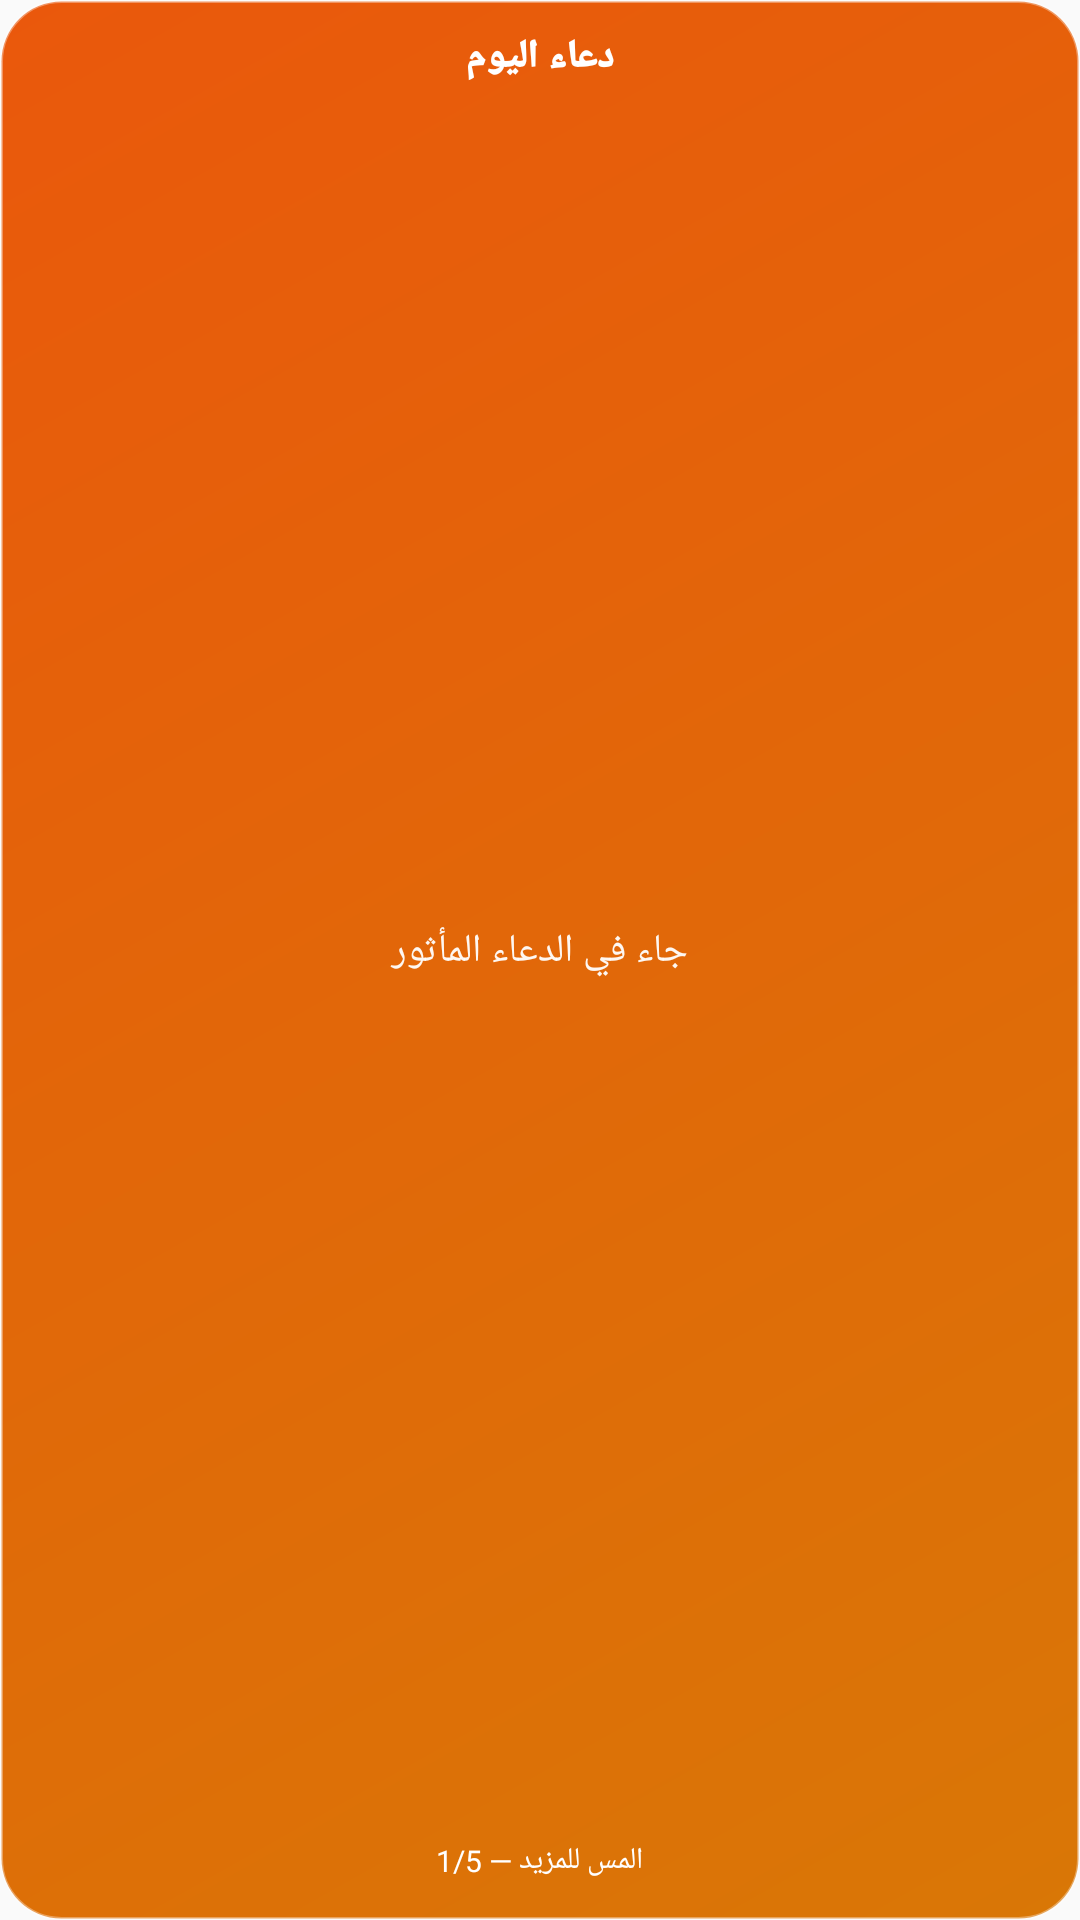

The Android layout XML behind this screen, and the referenced resources:
<!-- AndroidManifest.xml: application theme AppTheme -->
<!-- res/layout/widget_dua.xml -->
<?xml version="1.0" encoding="utf-8"?>
<LinearLayout xmlns:android="http://schemas.android.com/apk/res/android"
    android:id="@+id/widget_dua_body"
    android:layout_width="match_parent"
    android:layout_height="match_parent"
    android:background="@drawable/widget_dua_bg"
    android:gravity="center"
    android:orientation="vertical"
    android:padding="10dp">

    <TextView
        android:id="@+id/widget_dua_title"
        android:layout_width="wrap_content"
        android:layout_height="wrap_content"
        android:fontFamily="sans-serif-black"
        android:gravity="center"
        android:text="دعاء اليوم"
        android:textColor="#FFFFFF"
        android:textSize="13sp" />

    <TextView
        android:id="@+id/widget_dua_text"
        android:layout_width="match_parent"
        android:layout_height="0dp"
        android:layout_weight="1"
        android:ellipsize="end"
        android:fontFamily="sans-serif"
        android:gravity="center"
        android:lineSpacingMultiplier="1.1"
        android:maxLines="3"
        android:text="جاء في الدعاء المأثور"
        android:textColor="#F2FFFFFF"
        android:textSize="13sp" />

    <TextView
        android:id="@+id/widget_dua_index"
        android:layout_width="wrap_content"
        android:layout_height="wrap_content"
        android:layout_marginTop="4dp"
        android:background="@drawable/widget_pill_bg"
        android:fontFamily="sans-serif"
        android:gravity="center"
        android:paddingLeft="8dp"
        android:paddingTop="3dp"
        android:paddingRight="8dp"
        android:paddingBottom="3dp"
        android:text="المس للمزيد — 1/5"
        android:textColor="#FFFFFF"
        android:textSize="10sp" />
</LinearLayout>
<!-- resources referenced by this layout -->
<resources>
  <!-- drawable widget_dua_bg (drawable) -->
  <?xml version="1.0" encoding="utf-8"?>
  <shape xmlns:android="http://schemas.android.com/apk/res/android"
      android:shape="rectangle">
      <gradient
          android:angle="135"
          android:startColor="#D97706"
          android:endColor="#EA580C"
          android:type="linear" />
      <corners android:radius="20dp" />
      <stroke
          android:width="1dp"
          android:color="#59FFFFFF" />
  </shape>
  <style name="AppTheme" parent="Theme.AppCompat.Light.DarkActionBar">
          
          <item name="colorPrimary">@color/colorPrimary</item>
          <item name="colorPrimaryDark">@color/colorPrimaryDark</item>
          <item name="colorAccent">@color/colorAccent</item>
      </style>
  <color name="colorPrimary">#059669</color>
  <color name="colorPrimaryDark">#047857</color>
  <color name="colorAccent">#10b981</color>
</resources>
